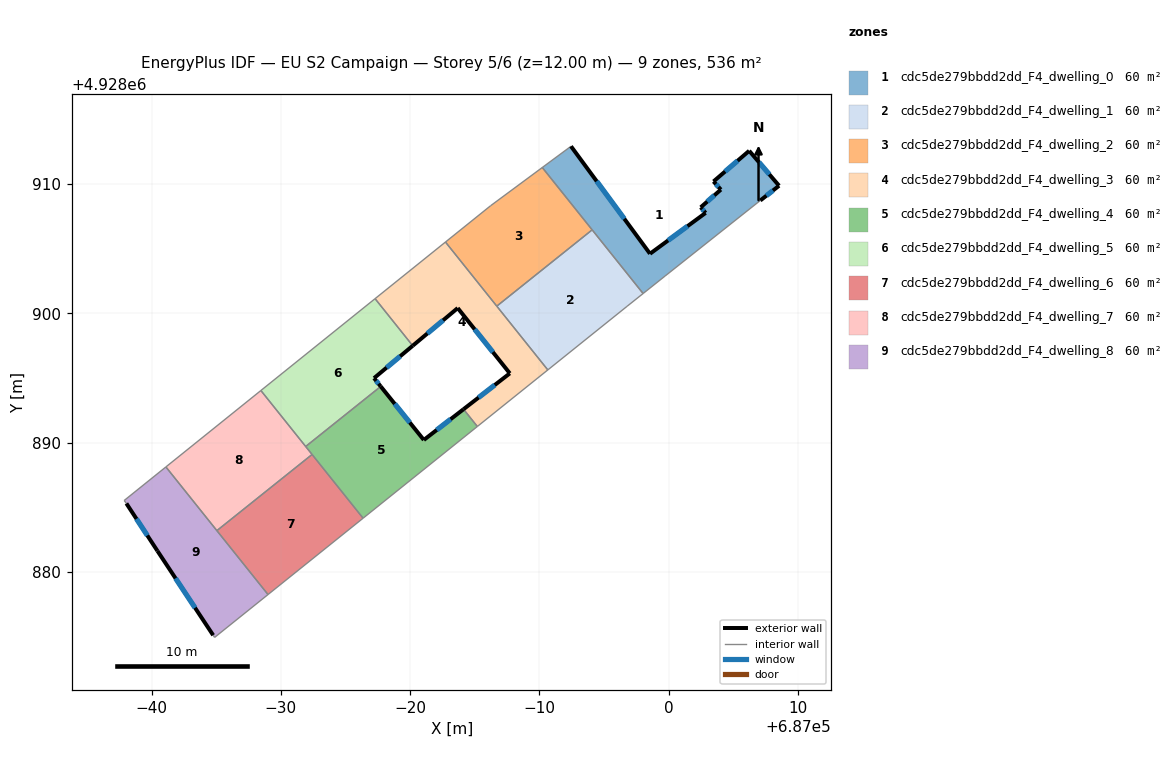
=== STOREY PLAN SPEC (per zone: floor XY polygon, exterior-wall plan segments, windows/doors) ===
zone 1: cdc5de279bbdd2dd_F4_dwelling_0  (59.6 m²)
  floor: (687006.22, 4928912.56) (687008.53, 4928909.86) (687007.08, 4928908.72) (686999.72, 4928902.88) (686998.01, 4928901.53) (686990.22, 4928911.27) (686992.44, 4928912.91) (686998.55, 4928904.60) (687002.85, 4928907.76) (687002.47, 4928908.19) (687004.03, 4928909.56) (687003.46, 4928910.19)
  exterior wall: (687002.47, 4928908.19) – (687002.85, 4928907.76)  [0.6 m]
    window: (687002.59, 4928908.05) – (687002.72, 4928907.90)  [0.2 m²]
  exterior wall: (687004.03, 4928909.56) – (687002.47, 4928908.19)  [2.1 m]
    window: (687003.52, 4928909.12) – (687002.97, 4928908.64)  [0.8 m²]
  exterior wall: (687003.46, 4928910.19) – (687004.03, 4928909.56)  [0.8 m]
    window: (687003.64, 4928909.99) – (687003.84, 4928909.77)  [0.3 m²]
  exterior wall: (687006.22, 4928912.56) – (687003.46, 4928910.19)  [3.6 m]
    window: (687005.32, 4928911.79) – (687004.35, 4928910.96)  [1.3 m²]
  exterior wall: (687008.53, 4928909.86) – (687006.22, 4928912.56)  [3.6 m]
    window: (687007.78, 4928910.74) – (687006.97, 4928911.68)  [1.3 m²]
  exterior wall: (687007.08, 4928908.72) – (687008.53, 4928909.86)  [1.8 m]
    window: (687007.55, 4928909.09) – (687008.06, 4928909.49)  [0.7 m²]
  exterior wall: (686998.55, 4928904.60) – (686992.44, 4928912.91)  [10.3 m]
    window: (686996.56, 4928907.30) – (686994.42, 4928910.21)  [3.8 m²]
  exterior wall: (687002.85, 4928907.76) – (686998.55, 4928904.60)  [5.3 m]
    window: (687001.45, 4928906.73) – (686999.95, 4928905.63)  [2.0 m²]
  interior walls: 5
zone 2: cdc5de279bbdd2dd_F4_dwelling_1  (59.6 m²)
  floor: (686994.07, 4928906.45) (686998.01, 4928901.53) (686996.77, 4928900.53) (686990.65, 4928895.62) (686986.70, 4928900.55)
  interior walls: 5
zone 3: cdc5de279bbdd2dd_F4_dwelling_2  (59.6 m²)
  floor: (686990.22, 4928911.27) (686994.07, 4928906.45) (686986.70, 4928900.55) (686982.73, 4928905.51) (686986.22, 4928908.31)
  interior walls: 5
zone 4: cdc5de279bbdd2dd_F4_dwelling_3  (59.6 m²)
  floor: (686982.73, 4928905.51) (686990.65, 4928895.62) (686985.20, 4928891.24) (686984.13, 4928892.58) (686987.71, 4928895.35) (686983.68, 4928900.40) (686980.20, 4928897.49) (686977.29, 4928901.13)
  exterior wall: (686987.71, 4928895.35) – (686984.13, 4928892.58)  [4.5 m]
    window: (686986.54, 4928894.45) – (686985.29, 4928893.48)  [1.7 m²]
  exterior wall: (686983.68, 4928900.40) – (686987.71, 4928895.35)  [6.5 m]
    window: (686984.99, 4928898.76) – (686986.40, 4928896.99)  [2.4 m²]
  exterior wall: (686980.20, 4928897.49) – (686983.68, 4928900.40)  [4.5 m]
    window: (686981.33, 4928898.44) – (686982.55, 4928899.45)  [1.7 m²]
  interior walls: 6
zone 5: cdc5de279bbdd2dd_F4_dwelling_4  (59.6 m²)
  floor: (686984.13, 4928892.58) (686985.20, 4928891.24) (686976.36, 4928884.15) (686971.92, 4928889.70) (686977.72, 4928894.34) (686981.06, 4928890.20)
  exterior wall: (686981.06, 4928890.20) – (686977.72, 4928894.34)  [5.3 m]
    window: (686979.97, 4928891.55) – (686978.81, 4928892.99)  [1.9 m²]
  exterior wall: (686984.13, 4928892.58) – (686981.06, 4928890.20)  [3.9 m]
    window: (686983.13, 4928891.81) – (686982.06, 4928890.98)  [1.4 m²]
  interior walls: 5
zone 6: cdc5de279bbdd2dd_F4_dwelling_5  (59.6 m²)
  floor: (686977.29, 4928901.13) (686980.20, 4928897.49) (686977.21, 4928894.98) (686977.72, 4928894.34) (686971.92, 4928889.70) (686968.46, 4928894.03)
  exterior wall: (686977.21, 4928894.98) – (686980.20, 4928897.49)  [3.9 m]
    window: (686978.18, 4928895.80) – (686979.23, 4928896.67)  [1.4 m²]
  exterior wall: (686977.72, 4928894.34) – (686977.21, 4928894.98)  [0.8 m]
    window: (686977.56, 4928894.55) – (686977.38, 4928894.77)  [0.3 m²]
  interior walls: 4
zone 7: cdc5de279bbdd2dd_F4_dwelling_6  (59.6 m²)
  floor: (686972.42, 4928889.08) (686976.36, 4928884.15) (686969.01, 4928878.25) (686965.06, 4928883.19)
  interior walls: 4
zone 8: cdc5de279bbdd2dd_F4_dwelling_7  (59.6 m²)
  floor: (686968.46, 4928894.03) (686972.42, 4928889.08) (686965.06, 4928883.19) (686961.11, 4928888.12)
  interior walls: 5
zone 9: cdc5de279bbdd2dd_F4_dwelling_8  (59.6 m²)
  floor: (686961.11, 4928888.12) (686969.01, 4928878.25) (686964.88, 4928874.93) (686964.77, 4928875.10) (686960.46, 4928881.62) (686958.06, 4928885.29) (686957.89, 4928885.52)
  exterior wall: (686960.46, 4928881.62) – (686964.77, 4928875.10)  [7.8 m]
    window: (686961.86, 4928879.50) – (686963.37, 4928877.22)  [2.9 m²]
  exterior wall: (686958.06, 4928885.29) – (686960.46, 4928881.62)  [4.4 m]
    window: (686958.84, 4928884.10) – (686959.68, 4928882.82)  [1.6 m²]
  interior walls: 6

=== DERIVED (storey summary) ===
Building: EU S2 Campaign
Storey: 5 of 6  (floor level z = 12.00 m)
Storey gross floor area: 536.3 m²
Zones on this storey: 9
  - cdc5de279bbdd2dd_F4_dwelling_0: floor 59.6 m²; exterior wall 28.2 m (84.6 m²); 8 window(s) 10.3 m²; WWR 12.2%
  - cdc5de279bbdd2dd_F4_dwelling_1: floor 59.6 m²
  - cdc5de279bbdd2dd_F4_dwelling_2: floor 59.6 m²
  - cdc5de279bbdd2dd_F4_dwelling_3: floor 59.6 m²; exterior wall 15.5 m (46.6 m²); 3 window(s) 5.7 m²; WWR 12.2%
  - cdc5de279bbdd2dd_F4_dwelling_4: floor 59.6 m²; exterior wall 9.2 m (27.6 m²); 2 window(s) 3.4 m²; WWR 12.2%
  - cdc5de279bbdd2dd_F4_dwelling_5: floor 59.6 m²; exterior wall 4.7 m (14.2 m²); 2 window(s) 1.7 m²; WWR 12.2%
  - cdc5de279bbdd2dd_F4_dwelling_6: floor 59.6 m²
  - cdc5de279bbdd2dd_F4_dwelling_7: floor 59.6 m²
  - cdc5de279bbdd2dd_F4_dwelling_8: floor 59.6 m²; exterior wall 12.2 m (36.6 m²); 2 window(s) 4.5 m²; WWR 12.2%
Zone adjacency (shared interzone walls):
  - cdc5de279bbdd2dd_F4_dwelling_0 ↔ cdc5de279bbdd2dd_F4_dwelling_1
  - cdc5de279bbdd2dd_F4_dwelling_0 ↔ cdc5de279bbdd2dd_F4_dwelling_2
  - cdc5de279bbdd2dd_F4_dwelling_1 ↔ cdc5de279bbdd2dd_F4_dwelling_2
  - cdc5de279bbdd2dd_F4_dwelling_1 ↔ cdc5de279bbdd2dd_F4_dwelling_3
  - cdc5de279bbdd2dd_F4_dwelling_2 ↔ cdc5de279bbdd2dd_F4_dwelling_3
  - cdc5de279bbdd2dd_F4_dwelling_3 ↔ cdc5de279bbdd2dd_F4_dwelling_4
  - cdc5de279bbdd2dd_F4_dwelling_3 ↔ cdc5de279bbdd2dd_F4_dwelling_5
  - cdc5de279bbdd2dd_F4_dwelling_4 ↔ cdc5de279bbdd2dd_F4_dwelling_5
  - cdc5de279bbdd2dd_F4_dwelling_4 ↔ cdc5de279bbdd2dd_F4_dwelling_6
  - cdc5de279bbdd2dd_F4_dwelling_4 ↔ cdc5de279bbdd2dd_F4_dwelling_7
  - cdc5de279bbdd2dd_F4_dwelling_5 ↔ cdc5de279bbdd2dd_F4_dwelling_7
  - cdc5de279bbdd2dd_F4_dwelling_6 ↔ cdc5de279bbdd2dd_F4_dwelling_7
  - cdc5de279bbdd2dd_F4_dwelling_6 ↔ cdc5de279bbdd2dd_F4_dwelling_8
  - cdc5de279bbdd2dd_F4_dwelling_7 ↔ cdc5de279bbdd2dd_F4_dwelling_8